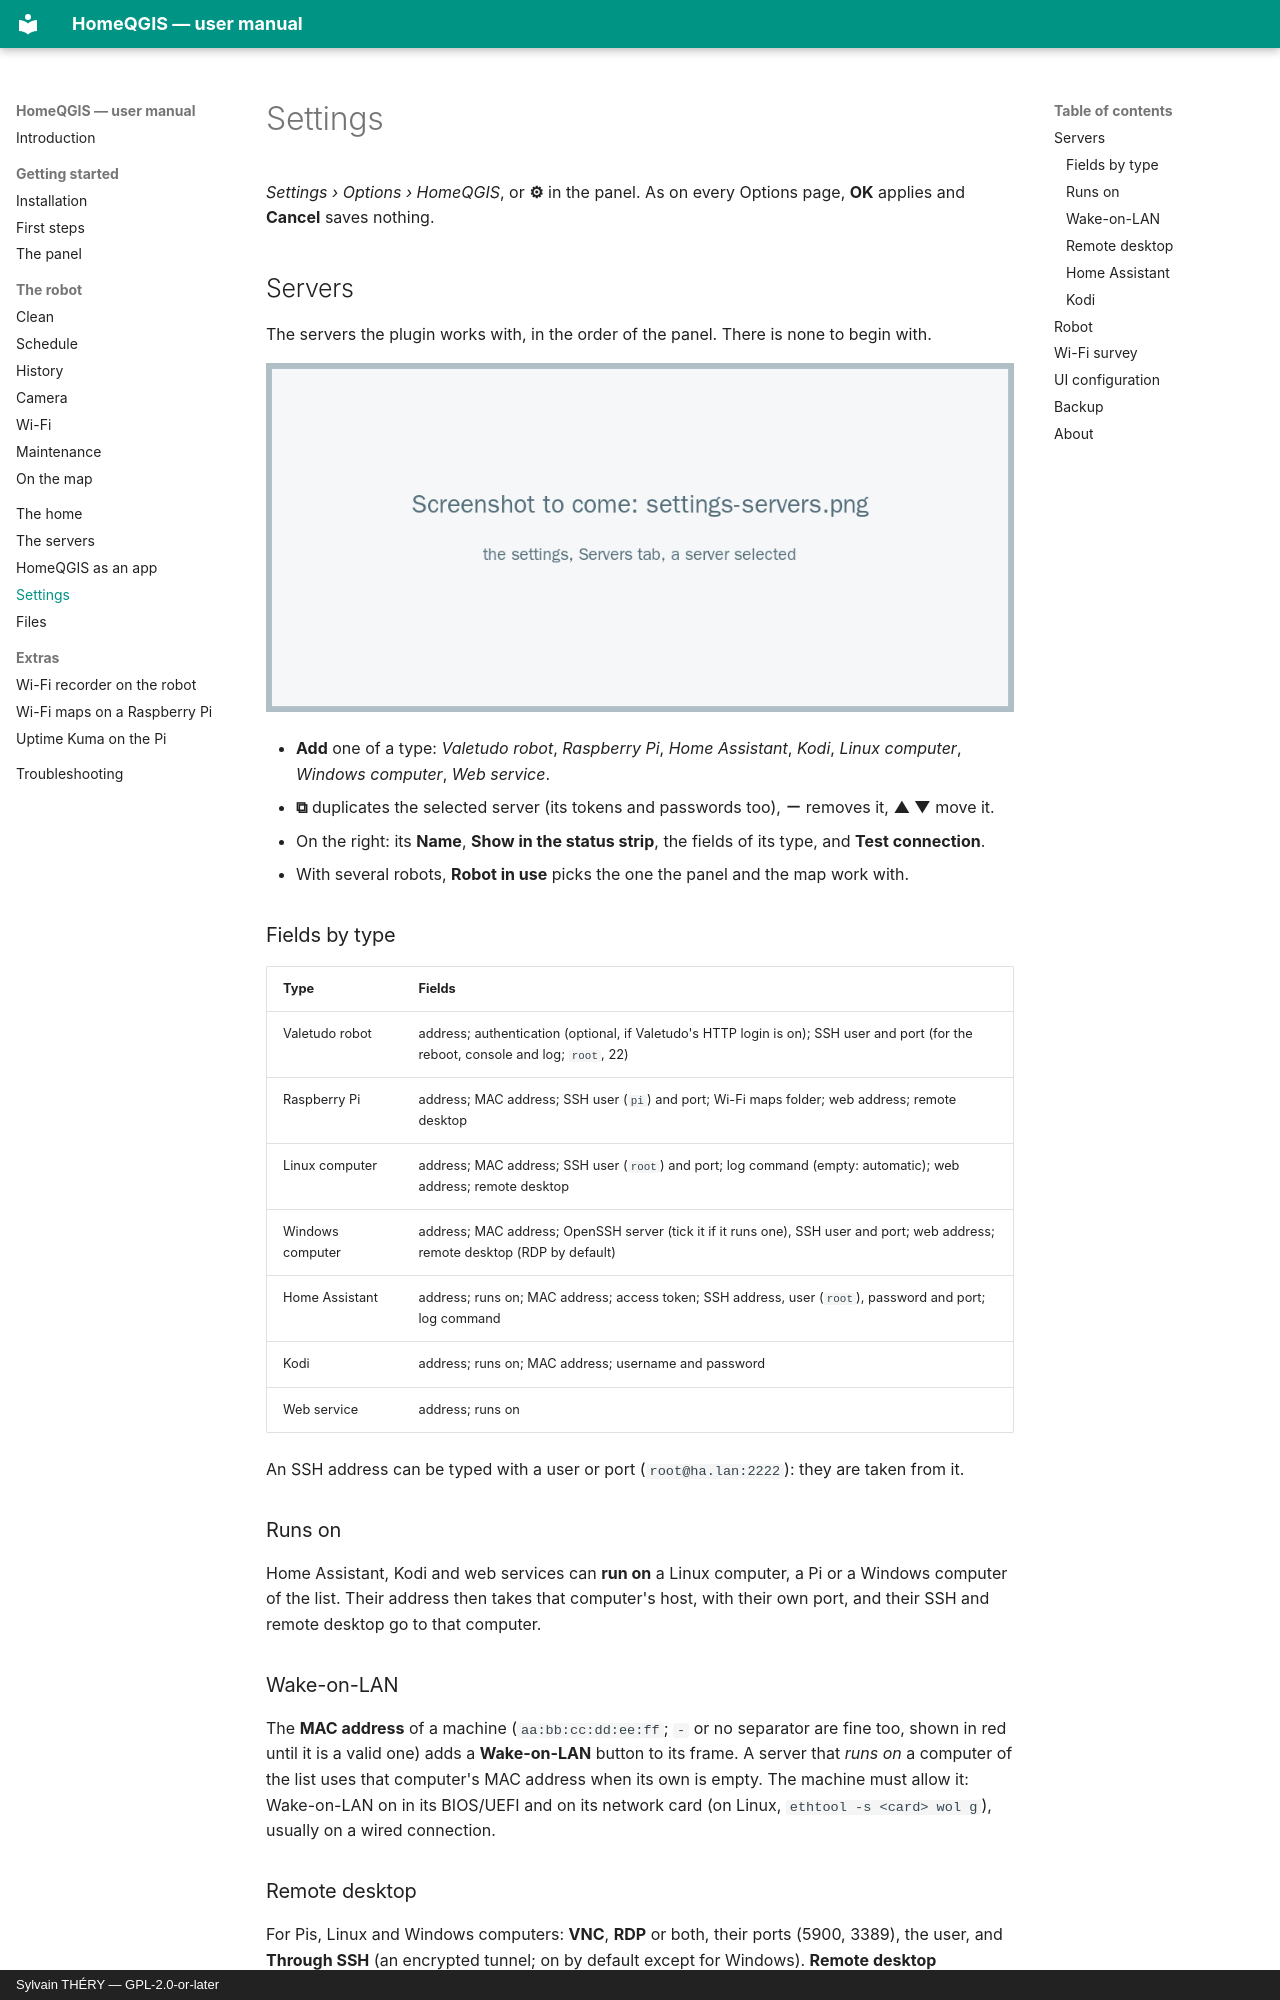

repository: sylsta/homeqgis · page: settings.html · generator: mkdocs · copyright: Sylvain THÉRY — GPL-2.0-or-later

# Settings

*Settings › Options › HomeQGIS*, or **⚙** in the panel. As on every Options page,
**OK** applies and **Cancel** saves nothing.

## Servers

The servers the plugin works with, in the order of the panel. There is none to
begin with.

![The Servers tab of the settings](images/settings-servers.png)

- **Add** one of a type: *Valetudo robot*, *Raspberry Pi*, *Home Assistant*, *Kodi*,
  *Linux computer*, *Windows computer*, *Web service*.
- **⧉** duplicates the selected server (its tokens and passwords too), **－** removes
  it, **▲ ▼** move it.
- On the right: its **Name**, **Show in the status strip**, the fields of its type,
  and **Test connection**.
- With several robots, **Robot in use** picks the one the panel and the map work
  with.

### Fields by type

| Type | Fields |
|---|---|
| Valetudo robot | address; authentication (optional, if Valetudo's HTTP login is on); SSH user and port (for the reboot, console and log; `root`, 22) |
| Raspberry Pi | address; MAC address; SSH user (`pi`) and port; Wi-Fi maps folder; web address; remote desktop |
| Linux computer | address; MAC address; SSH user (`root`) and port; log command (empty: automatic); web address; remote desktop |
| Windows computer | address; MAC address; OpenSSH server (tick it if it runs one), SSH user and port; web address; remote desktop (RDP by default) |
| Home Assistant | address; runs on; MAC address; access token; SSH address, user (`root`), password and port; log command |
| Kodi | address; runs on; MAC address; username and password |
| Web service | address; runs on |

An SSH address can be typed with a user or port (`root@ha.lan:2222`): they are
taken from it.

### Runs on

Home Assistant, Kodi and web services can **run on** a Linux computer, a Pi or a
Windows computer of the list. Their address then takes that computer's host, with
their own port, and their SSH and remote desktop go to that computer.

### Wake-on-LAN

The **MAC address** of a machine (`aa:bb:cc:dd:ee:ff`; `-` or no separator are
fine too, shown in red until it is a valid one) adds a **Wake-on-LAN** button to its
frame. A server that *runs on* a computer of the list uses that computer's MAC
address when its own is empty. The machine must allow it: Wake-on-LAN on in its
BIOS/UEFI and on its network card (on Linux, `ethtool -s <card> wol g`), usually on
a wired connection.

### Remote desktop

For Pis, Linux and Windows computers: **VNC**, **RDP** or both, their ports
(5900, 3389), the user, and **Through SSH** (an encrypted tunnel; on by default
except for Windows). **Remote desktop programs**, under the form: the command to
use for VNC and for RDP, with `{host}`, `{port}`, `{user}` and `{userat}` (the user
and @, or nothing); empty uses the program found (shown in grey).
